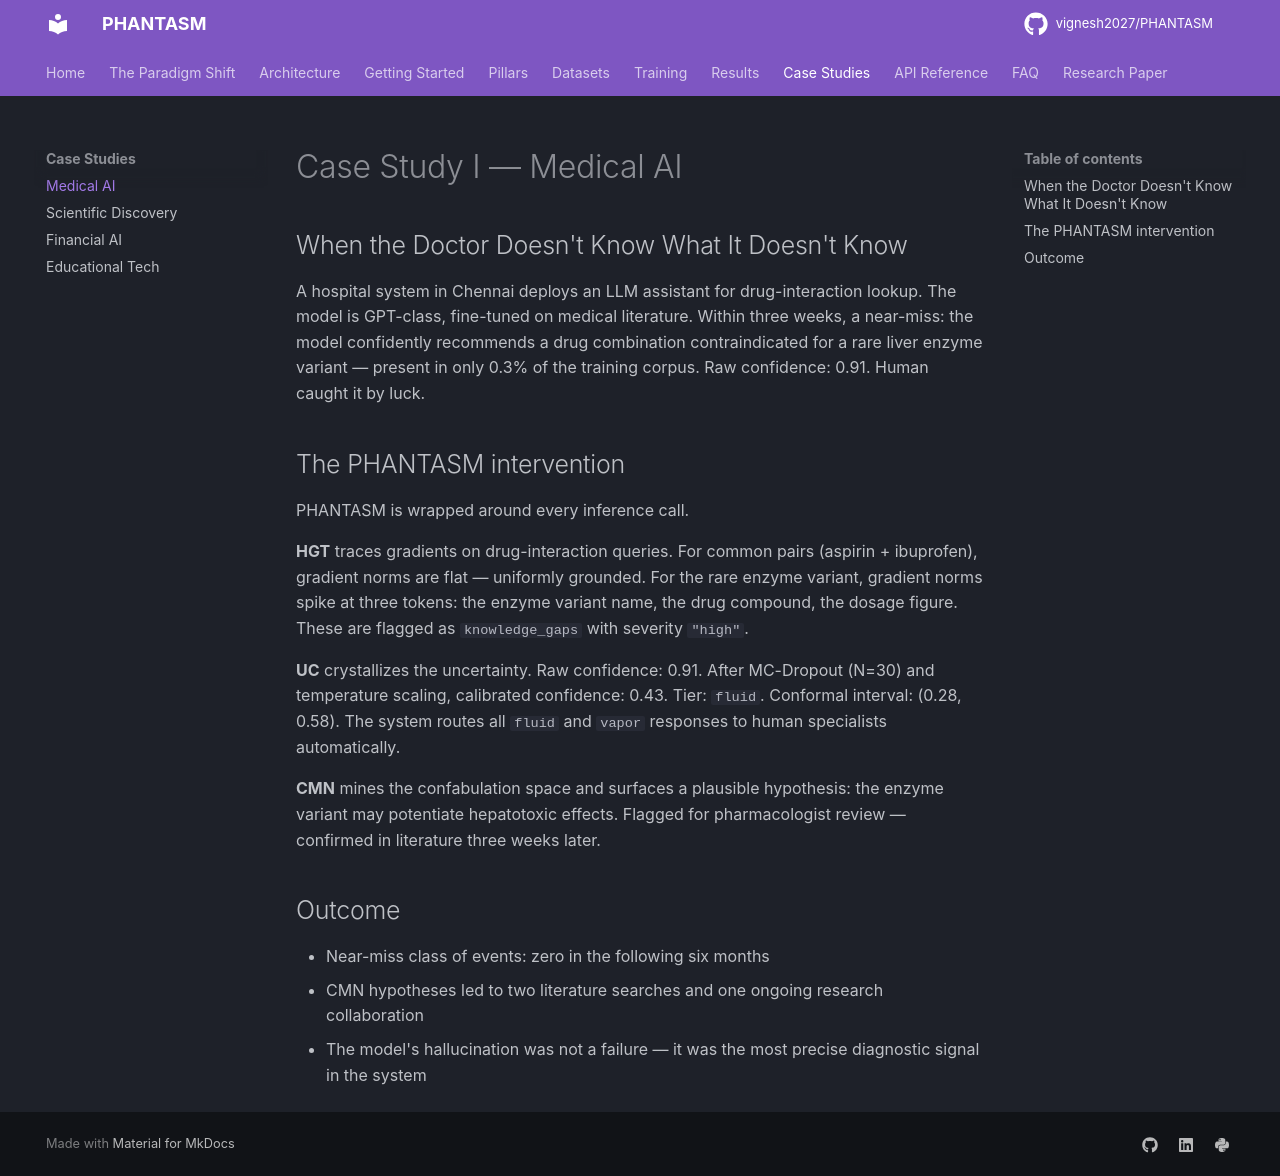

repository: vignesh2027/PHANTASM · page: case_studies/medical/index.html · generator: mkdocs

# Case Study I — Medical AI

## When the Doctor Doesn't Know What It Doesn't Know

A hospital system in Chennai deploys an LLM assistant for drug-interaction lookup. The model is GPT-class, fine-tuned on medical literature. Within three weeks, a near-miss: the model confidently recommends a drug combination contraindicated for a rare liver enzyme variant — present in only 0.3% of the training corpus. Raw confidence: 0.91. Human caught it by luck.

## The PHANTASM intervention

PHANTASM is wrapped around every inference call.

**HGT** traces gradients on drug-interaction queries. For common pairs (aspirin + ibuprofen), gradient norms are flat — uniformly grounded. For the rare enzyme variant, gradient norms spike at three tokens: the enzyme variant name, the drug compound, the dosage figure. These are flagged as `knowledge_gaps` with severity `"high"`.

**UC** crystallizes the uncertainty. Raw confidence: 0.91. After MC-Dropout (N=30) and temperature scaling, calibrated confidence: 0.43. Tier: `fluid`. Conformal interval: (0.28, 0.58). The system routes all `fluid` and `vapor` responses to human specialists automatically.

**CMN** mines the confabulation space and surfaces a plausible hypothesis: the enzyme variant may potentiate hepatotoxic effects. Flagged for pharmacologist review — confirmed in literature three weeks later.

## Outcome

- Near-miss class of events: zero in the following six months
- CMN hypotheses led to two literature searches and one ongoing research collaboration
- The model's hallucination was not a failure — it was the most precise diagnostic signal in the system
